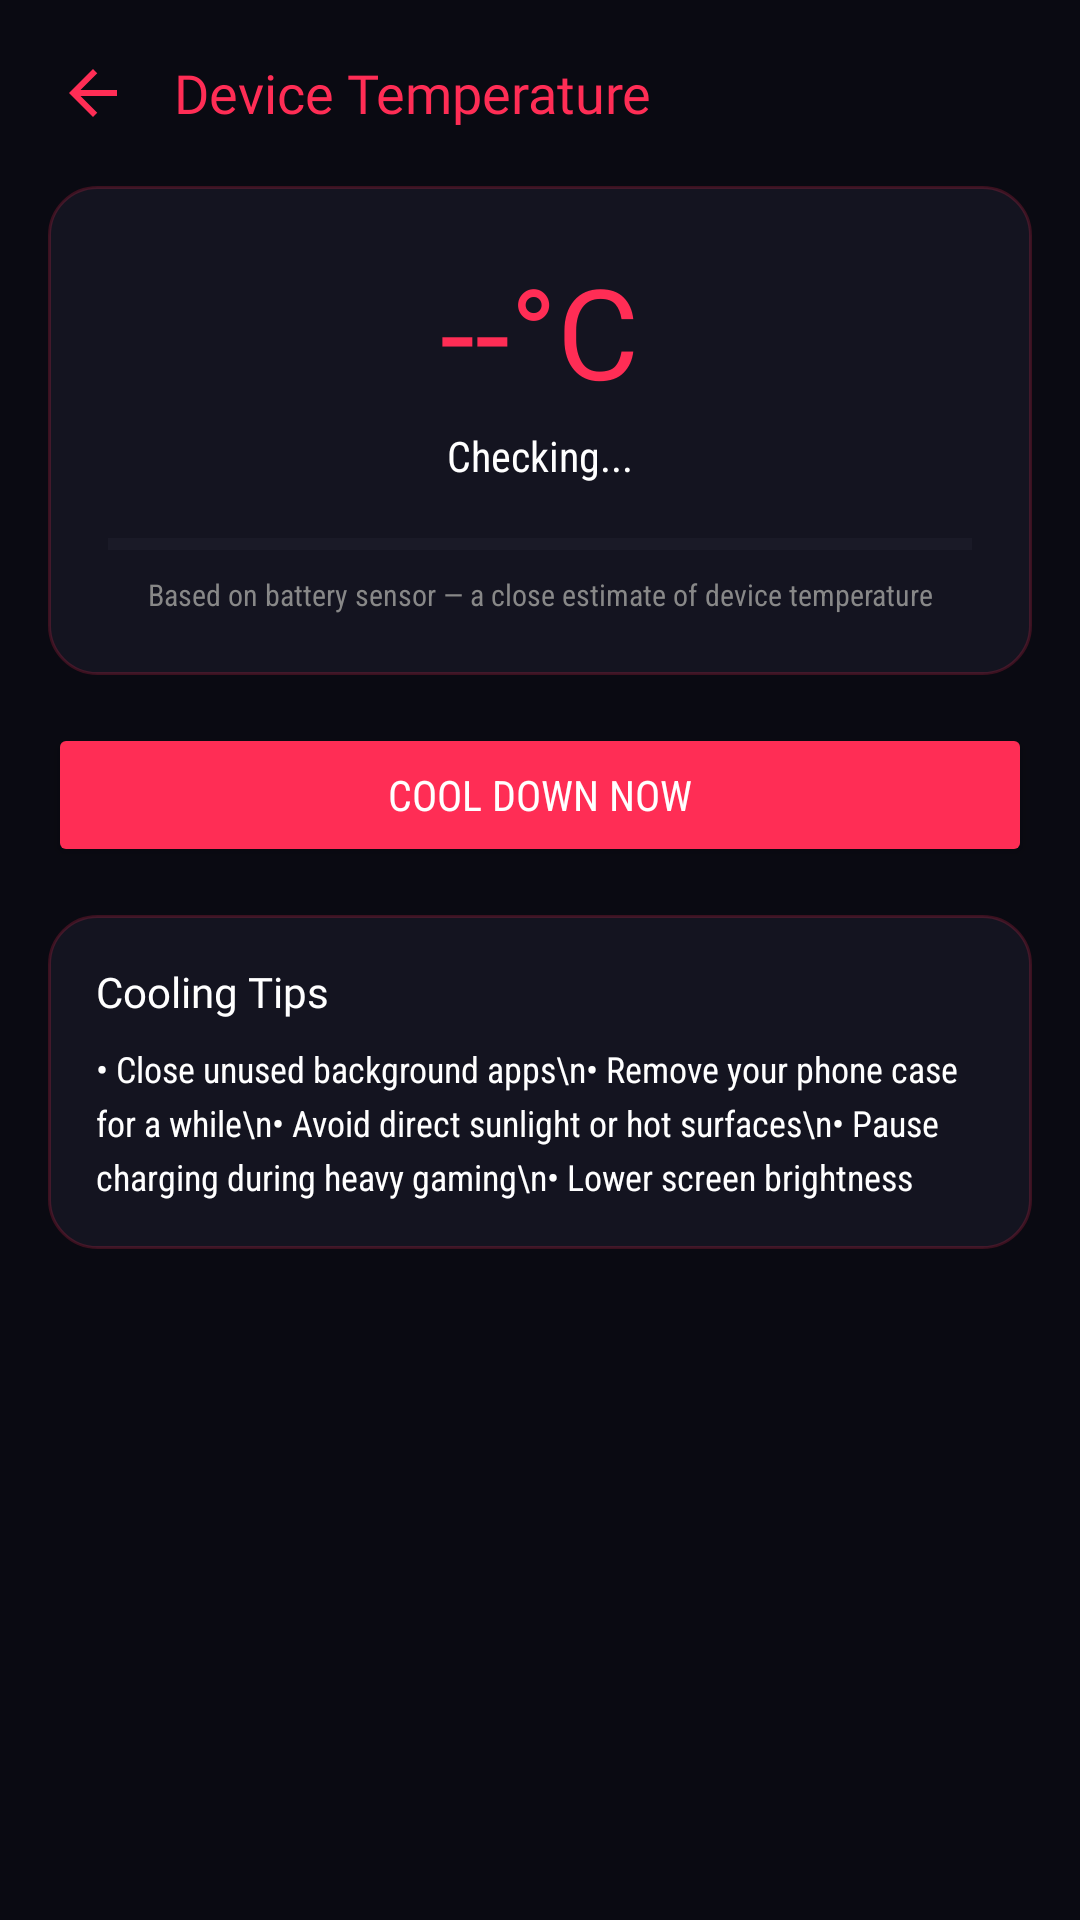

The Android layout XML behind this screen, and the referenced resources:
<!-- AndroidManifest.xml: activity theme Theme.RyuuTools -->
<!-- res/layout/activity_thermal_monitor.xml -->
<?xml version="1.0" encoding="utf-8"?>
<androidx.core.widget.NestedScrollView xmlns:android="http://schemas.android.com/apk/res/android"
    android:layout_width="match_parent"
    android:layout_height="match_parent"
    android:background="@color/bg_dark">

    <LinearLayout
        android:layout_width="match_parent"
        android:layout_height="wrap_content"
        android:orientation="vertical"
        android:padding="16dp">

        <LinearLayout
            android:layout_width="match_parent"
            android:layout_height="wrap_content"
            android:orientation="horizontal"
            android:gravity="center_vertical"
            android:layout_marginBottom="16dp">

            <ImageButton
                android:id="@+id/btnBack"
                android:layout_width="30dp"
                android:layout_height="30dp"
                android:background="@android:color/transparent"
                android:src="@drawable/ic_back"
                android:tint="@color/neon_cyan"
                android:contentDescription="Back" />

            <TextView
                android:layout_width="wrap_content"
                android:layout_height="wrap_content"
                android:layout_marginStart="12dp"
                android:text="Device Temperature"
                android:textColor="@color/neon_cyan"
                android:textSize="18sp"
                android:fontFamily="@font/orbitron_bold" />
        </LinearLayout>

        <LinearLayout
            android:layout_width="match_parent"
            android:layout_height="wrap_content"
            android:orientation="vertical"
            android:background="@drawable/bg_card_rounded"
            android:padding="20dp"
            android:gravity="center">

            <TextView
                android:id="@+id/tvTempValue"
                android:layout_width="wrap_content"
                android:layout_height="wrap_content"
                android:text="--°C"
                android:textColor="@color/neon_cyan"
                android:textSize="42sp"
                android:fontFamily="@font/orbitron_bold" />

            <TextView
                android:id="@+id/tvTempStatus"
                android:layout_width="wrap_content"
                android:layout_height="wrap_content"
                android:layout_marginTop="4dp"
                android:text="Checking..."
                android:textColor="@color/text_white"
                android:textSize="14sp"
                android:fontFamily="sans-serif-condensed" />

            <ProgressBar
                android:id="@+id/progressTemp"
                style="?android:attr/progressBarStyleHorizontal"
                android:layout_width="match_parent"
                android:layout_height="8dp"
                android:layout_marginTop="16dp"
                android:max="60"
                android:progress="0"
                android:progressTint="@color/neon_cyan"
                android:progressBackgroundTint="#2A2A38" />

            <TextView
                android:layout_width="match_parent"
                android:layout_height="wrap_content"
                android:layout_marginTop="6dp"
                android:text="Based on battery sensor — a close estimate of device temperature"
                android:textColor="#888888"
                android:textSize="10sp"
                android:fontFamily="sans-serif-condensed"
                android:gravity="center" />

        </LinearLayout>

        <Button
            android:id="@+id/btnCoolDown"
            android:layout_width="match_parent"
            android:layout_height="wrap_content"
            android:layout_marginTop="16dp"
            android:text="Cool Down Now"
            android:backgroundTint="@color/neon_cyan"
            android:textColor="@color/text_white"
            android:fontFamily="sans-serif-condensed" />

        <LinearLayout
            android:layout_width="match_parent"
            android:layout_height="wrap_content"
            android:orientation="vertical"
            android:background="@drawable/bg_card_rounded"
            android:padding="16dp"
            android:layout_marginTop="16dp">

            <TextView
                android:layout_width="wrap_content"
                android:layout_height="wrap_content"
                android:text="Cooling Tips"
                android:textColor="@color/text_white"
                android:textSize="14sp"
                android:fontFamily="@font/orbitron_bold" />

            <TextView
                android:layout_width="match_parent"
                android:layout_height="wrap_content"
                android:layout_marginTop="8dp"
                android:text="• Close unused background apps\n• Remove your phone case for a while\n• Avoid direct sunlight or hot surfaces\n• Pause charging during heavy gaming\n• Lower screen brightness"
                android:textColor="@color/text_white"
                android:textSize="12sp"
                android:lineSpacingExtra="4dp"
                android:fontFamily="sans-serif-condensed" />

        </LinearLayout>

    </LinearLayout>
</androidx.core.widget.NestedScrollView>
<!-- resources referenced by this layout -->
<resources>
  <color name="bg_dark">#0A0A12</color>
  <color name="neon_cyan">#FF2D55</color>
  <color name="text_white">#FFFFFF</color>
  <!-- drawable bg_card_rounded (drawable) -->
  <?xml version="1.0" encoding="utf-8"?>
  <shape xmlns:android="http://schemas.android.com/apk/res/android">
      <solid android:color="#141420" />
      <corners android:radius="16dp" />
      <stroke android:width="1dp" android:color="#33FF2D55" />
  </shape>
  <!-- drawable ic_back (drawable) -->
  <vector xmlns:android="http://schemas.android.com/apk/res/android"
      android:width="24dp" android:height="24dp"
      android:viewportWidth="24" android:viewportHeight="24">
      <path android:fillColor="#FFFFFF" android:pathData="M20,11L7.83,11l5.59,-5.59L12,4l-8,8 8,8 1.41,-1.41L7.83,13L20,13z"/>
  </vector>
  <style name="Theme.RyuuTools" parent="Theme.Material3.Dark.NoActionBar">
          <item name="android:windowBackground">@color/bg_dark</item>
          <item name="colorPrimary">@color/neon_cyan</item>
          <item name="colorSecondary">@color/neon_purple</item>
          <item name="android:statusBarColor">@color/bg_dark</item>
          <item name="android:navigationBarColor">@color/bg_dark</item>
      </style>
  <color name="neon_purple">#FF2D55</color>
</resources>
